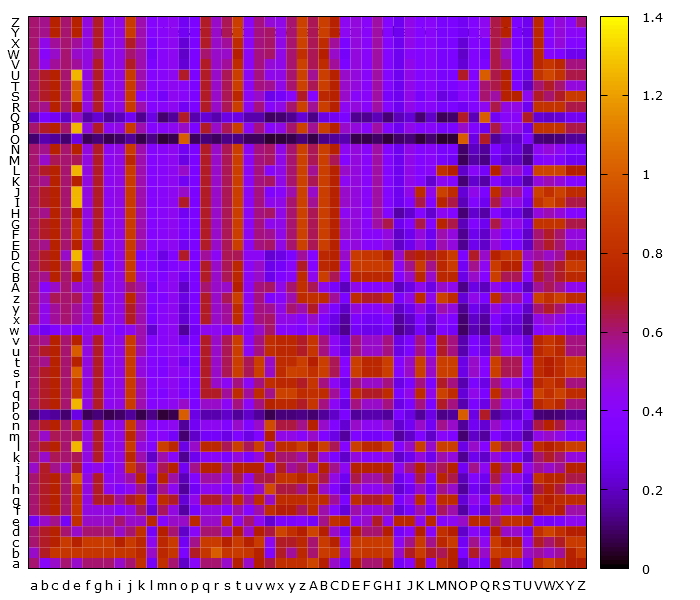

The file beside this chart, header and first rows:
, a, b, c, d, e, f, g, h, i, j, k, l, m, n, o, p, q, r, s, t, u, v, w
a, 0.6, 0.4, 0.5, 0.6, 0.5, 0.6, 0.6, 0.6, 0.5, 0.6, 0.8, 0.3, 0.8, 0.6, 0.2, 0.4, 0.6, 0.6, 0.5, 0.7, 0.5, 0.7, 0.6429
b, 0.5, 0.6667, 0.8333, 0.8333, 0.8333, 0.8333, 0.8333, 0.8333, 0.8333, 0.8333, 0.75, 0.5, 0.75, 0.8333, 0.3333, 0.6667, 0.8333, 1.0, 0.8333, 0.8571, 0.8333, 0.7143, 0.3571
c, 0.6, 0.6667, 0.7143, 0.8571, 0.7143, 0.8571, 0.8571, 0.8571, 0.7143, 0.8571, 0.75, 0.4286, 0.75, 0.8571, 0.2857, 0.5714, 0.8571, 0.8571, 0.7143, 0.8571, 0.7143, 0.8571, 0.4286
d, 0.6, 0.6667, 0.7143, 0.6, 0.5, 0.6, 0.6, 0.6, 0.5, 0.6, 0.8, 0.3, 0.7, 0.6, 0.2, 0.4, 0.6, 0.6, 0.5, 0.7, 0.5, 0.7, 0.6429
e, 0.3, 0.5, 0.5714, 0.3, 0.8, 0.5, 0.5, 0.5, 0.6, 0.5, 0.5, 0.75, 0.375, 0.5, 0.5, 0.75, 0.5, 0.5, 0.8, 0.4286, 0.6, 0.4286, 0.2143
f, 0.6, 0.6667, 0.7143, 0.6, 0.8333, 0.4615, 0.4615, 0.4615, 0.3846, 0.4615, 0.6154, 0.2308, 0.6154, 0.4615, 0.1538, 0.3077, 0.4615, 0.4615, 0.3846, 0.5385, 0.3846, 0.5385, 0.7857
g, 0.6, 0.6667, 0.7143, 0.6, 0.8333, 0.4615, 0.6667, 0.6667, 0.5556, 0.6667, 0.7778, 0.3333, 0.7778, 0.6667, 0.2222, 0.4444, 0.6667, 0.6667, 0.5556, 0.7778, 0.5556, 0.7778, 0.5
h, 0.6, 0.6667, 0.7143, 0.6, 0.8333, 0.4615, 0.6667, 0.4286, 0.3571, 0.4286, 0.5714, 0.2143, 0.5714, 0.4286, 0.1429, 0.2857, 0.4286, 0.4286, 0.3571, 0.5, 0.3571, 0.5, 0.9286
i, 0.6, 0.6667, 0.7143, 0.6, 1.0, 0.4615, 0.6667, 0.4286, 0.4545, 0.5455, 0.7273, 0.2727, 0.7273, 0.5455, 0.1818, 0.3636, 0.5455, 0.5455, 0.4545, 0.6364, 0.4545, 0.6364, 0.6429
j, 0.5, 0.6667, 0.5714, 0.5, 0.6667, 0.3846, 0.4444, 0.3571, 0.4545, 0.8571, 0.625, 0.4286, 0.625, 0.7143, 0.2857, 0.5714, 0.7143, 0.7143, 0.5714, 0.7143, 0.7143, 0.7143, 0.4286
k, 0.6, 0.5, 0.625, 0.6, 0.625, 0.4615, 0.6667, 0.4286, 0.4545, 0.75, 0.5333, 0.2, 0.5333, 0.4, 0.1333, 0.2667, 0.4, 0.4, 0.3333, 0.4667, 0.3333, 0.4667, 0.7333
l, 0.6, 0.6667, 0.7143, 0.6, 1.25, 0.4615, 0.6667, 0.4286, 0.4545, 0.8571, 0.4667, 0.375, 0.875, 0.75, 0.25, 0.5, 0.75, 0.75, 0.625, 0.875, 0.625, 0.875, 0.5
m, 0.6, 0.5, 0.625, 0.6, 0.625, 0.4615, 0.6667, 0.4286, 0.4545, 0.75, 0.5333, 0.375, 0.4, 0.3, 0.1, 0.2, 0.3, 0.3, 0.25, 0.35, 0.25, 0.35, 0.7
n, 0.6, 0.6667, 0.7143, 0.6, 0.8333, 0.4615, 0.6667, 0.4286, 0.4545, 0.8571, 0.5333, 0.375, 0.4, 0.4286, 0.1429, 0.2857, 0.4286, 0.4286, 0.3571, 0.5, 0.3571, 0.5, 0.9286
o, 0.1, 0.1667, 0.1429, 0.1, 0.25, 0.07692, 0.1111, 0.07143, 0.09091, 0.1429, 0.06667, 0.125, 0.05, 0.07143, 1.0, 0.25, 0.1667, 0.1667, 0.2, 0.1429, 0.2, 0.1429, 0.07143
p, 0.6, 0.6667, 0.7143, 0.6, 1.25, 0.4615, 0.6667, 0.4286, 0.4545, 0.8571, 0.5333, 0.375, 0.4, 0.4286, 0.5, 0.3333, 0.5, 0.5, 0.4167, 0.5833, 0.4167, 0.5833, 0.7143
q, 0.6, 0.6667, 0.7143, 0.6, 0.8333, 0.4615, 0.6667, 0.4286, 0.4545, 0.8571, 0.5333, 0.375, 0.35, 0.4286, 0.3333, 0.3333, 0.6667, 0.6667, 0.5556, 0.7778, 0.5556, 0.7778, 0.5714
r, 0.6, 0.6667, 0.7143, 0.6, 0.8333, 0.4615, 0.6667, 0.4286, 0.4545, 0.8571, 0.5333, 0.375, 0.4, 0.4286, 0.3333, 0.3333, 0.6667, 0.5, 0.4167, 0.5833, 0.4167, 0.5833, 0.7857
s, 0.6, 0.6667, 0.7143, 0.6, 1.0, 0.4615, 0.6667, 0.4286, 0.4545, 0.8571, 0.4667, 0.375, 0.35, 0.4286, 0.4, 0.3333, 0.6667, 0.5, 0.625, 0.875, 0.625, 0.875, 0.5
t, 0.6, 0.5714, 0.7143, 0.6, 0.7143, 0.4615, 0.6667, 0.4286, 0.4545, 0.8571, 0.4667, 0.375, 0.35, 0.4286, 0.2857, 0.3333, 0.6667, 0.5, 0.625, 0.875, 0.625, 0.875, 0.5
u, 0.6, 0.6667, 0.7143, 0.6, 1.0, 0.4615, 0.6667, 0.4286, 0.4545, 0.8571, 0.5333, 0.375, 0.4, 0.4286, 0.4, 0.3333, 0.6667, 0.5, 0.625, 0.875, 0.4167, 0.5833, 0.7857
v, 0.6, 0.5714, 0.7143, 0.6, 0.7143, 0.4615, 0.6667, 0.4286, 0.4545, 0.8571, 0.5333, 0.375, 0.4, 0.4286, 0.2857, 0.3333, 0.6667, 0.5, 0.625, 0.875, 0.4167, 0.5833, 0.7857
w, 0.4286, 0.2857, 0.3571, 0.4286, 0.3571, 0.4286, 0.4286, 0.4286, 0.3571, 0.4286, 0.5333, 0.2143, 0.4, 0.4286, 0.1429, 0.2857, 0.4286, 0.4286, 0.3571, 0.5, 0.3571, 0.5, 0.6087
x, 0.6, 0.4444, 0.5556, 0.6, 0.5556, 0.4615, 0.6667, 0.4286, 0.4545, 0.6667, 0.5333, 0.3333, 0.4, 0.4286, 0.2222, 0.3333, 0.6667, 0.5, 0.5556, 0.7778, 0.4167, 0.5833, 0.6087
y, 0.6, 0.4444, 0.5556, 0.6, 0.5556, 0.4615, 0.6667, 0.4286, 0.4545, 0.6667, 0.5333, 0.3333, 0.4, 0.4286, 0.2222, 0.3333, 0.6667, 0.5, 0.5556, 0.7778, 0.4167, 0.5833, 0.5652
z, 0.6, 0.5, 0.625, 0.6, 0.625, 0.4615, 0.6667, 0.4286, 0.4545, 0.75, 0.5333, 0.375, 0.35, 0.4286, 0.25, 0.3333, 0.6667, 0.5, 0.625, 0.875, 0.4167, 0.5833, 0.3478
A, 0.6, 0.4, 0.5, 0.6, 0.5, 0.4615, 0.6, 0.4286, 0.4545, 0.6, 0.5333, 0.3, 0.4, 0.4286, 0.2, 0.3333, 0.6, 0.5, 0.5, 0.7, 0.4167, 0.5833, 0.6087
B, 0.6, 0.5714, 0.7143, 0.6, 0.7143, 0.4615, 0.6667, 0.4286, 0.4545, 0.8571, 0.4667, 0.375, 0.35, 0.4286, 0.2857, 0.3333, 0.6667, 0.5, 0.625, 0.75, 0.4167, 0.5, 0.2609
C, 0.6, 0.6667, 0.7143, 0.6, 1.0, 0.3846, 0.6667, 0.3571, 0.4545, 0.8571, 0.4, 0.375, 0.3, 0.3571, 0.4, 0.3333, 0.6667, 0.5, 0.625, 0.75, 0.4167, 0.5, 0.2609
D, 0.6, 0.6667, 0.7143, 0.5, 1.25, 0.3846, 0.5556, 0.3571, 0.4545, 0.8571, 0.3333, 0.375, 0.25, 0.3571, 0.6667, 0.3333, 0.5556, 0.4167, 0.625, 0.625, 0.4167, 0.4167, 0.2174
E, 0.6, 0.5714, 0.7143, 0.6, 0.7143, 0.4615, 0.6667, 0.4286, 0.4545, 0.8571, 0.5333, 0.375, 0.4, 0.4286, 0.2857, 0.3333, 0.6667, 0.5, 0.625, 0.875, 0.4167, 0.5833, 0.6087
F, 0.6, 0.6667, 0.7143, 0.6, 0.8333, 0.4615, 0.6667, 0.4286, 0.4545, 0.8571, 0.5333, 0.375, 0.4, 0.4286, 0.3333, 0.3333, 0.6667, 0.5, 0.625, 0.875, 0.4167, 0.5833, 0.5652
G, 0.6, 0.6667, 0.7143, 0.6, 0.8333, 0.4615, 0.6667, 0.4286, 0.4545, 0.8571, 0.5333, 0.375, 0.4, 0.4286, 0.3333, 0.3333, 0.6667, 0.5, 0.625, 0.875, 0.4167, 0.5833, 0.4348
H, 0.6, 0.5714, 0.7143, 0.6, 0.7143, 0.4615, 0.6667, 0.4286, 0.4545, 0.8571, 0.5333, 0.375, 0.4, 0.4286, 0.2857, 0.3333, 0.6667, 0.5, 0.625, 0.875, 0.4167, 0.5833, 0.6087
I, 0.6, 0.6667, 0.7143, 0.6, 1.25, 0.4615, 0.6667, 0.4286, 0.4545, 0.8571, 0.5333, 0.375, 0.4, 0.4286, 0.6667, 0.3333, 0.6667, 0.5, 0.625, 0.875, 0.4167, 0.5833, 0.4348
J, 0.6, 0.6667, 0.7143, 0.6, 1.25, 0.4615, 0.6667, 0.4286, 0.4545, 0.8571, 0.5333, 0.375, 0.4, 0.4286, 0.5, 0.3333, 0.6667, 0.5, 0.625, 0.875, 0.4167, 0.5833, 0.3478
K, 0.6, 0.5714, 0.7143, 0.6, 0.7143, 0.4615, 0.6667, 0.4286, 0.4545, 0.8571, 0.5333, 0.375, 0.4, 0.4286, 0.2857, 0.3333, 0.6667, 0.5, 0.625, 0.875, 0.4167, 0.5833, 0.6087
L, 0.6, 0.6667, 0.7143, 0.6, 1.25, 0.4615, 0.6667, 0.4286, 0.4545, 0.8571, 0.5333, 0.375, 0.4, 0.4286, 0.5, 0.3333, 0.6667, 0.5, 0.625, 0.875, 0.4167, 0.5833, 0.3913
M, 0.6, 0.5, 0.625, 0.6, 0.625, 0.4615, 0.6667, 0.4286, 0.4545, 0.75, 0.5333, 0.375, 0.4, 0.4286, 0.25, 0.3333, 0.6667, 0.5, 0.625, 0.875, 0.4167, 0.5833, 0.6087
N, 0.6, 0.5714, 0.7143, 0.6, 0.7143, 0.4615, 0.6667, 0.4286, 0.4545, 0.8571, 0.5333, 0.375, 0.4, 0.4286, 0.2857, 0.3333, 0.6667, 0.5, 0.625, 0.875, 0.4167, 0.5833, 0.6087
O, 0.1, 0.1667, 0.1429, 0.1, 0.25, 0.07692, 0.1111, 0.07143, 0.09091, 0.1429, 0.06667, 0.125, 0.05, 0.07143, 1.0, 0.08333, 0.1111, 0.08333, 0.125, 0.125, 0.08333, 0.08333, 0.04348
P, 0.6, 0.6667, 0.7143, 0.6, 1.25, 0.4615, 0.6667, 0.4286, 0.4545, 0.8571, 0.5333, 0.375, 0.4, 0.4286, 0.5, 0.3333, 0.6667, 0.5, 0.625, 0.875, 0.4167, 0.5833, 0.3913
Q, 0.2, 0.3333, 0.2857, 0.2, 0.5, 0.1538, 0.2222, 0.1429, 0.1818, 0.2857, 0.1333, 0.25, 0.1, 0.1429, 0.6667, 0.1667, 0.2222, 0.1667, 0.25, 0.25, 0.1667, 0.1667, 0.08696
R, 0.6, 0.5714, 0.7143, 0.6, 0.7143, 0.4615, 0.6667, 0.4286, 0.4545, 0.8571, 0.5333, 0.375, 0.4, 0.4286, 0.2857, 0.3333, 0.6667, 0.5, 0.625, 0.875, 0.4167, 0.5833, 0.3913
S, 0.6, 0.6667, 0.7143, 0.6, 1.0, 0.4615, 0.6667, 0.4286, 0.4545, 0.8571, 0.4, 0.375, 0.3, 0.4286, 0.4, 0.3333, 0.6667, 0.5, 0.625, 0.75, 0.4167, 0.5, 0.2609
T, 0.6, 0.6667, 0.7143, 0.6, 1.0, 0.4615, 0.6667, 0.4286, 0.4545, 0.8571, 0.5333, 0.375, 0.4, 0.4286, 0.4, 0.3333, 0.6667, 0.5, 0.625, 0.875, 0.4167, 0.5833, 0.5652
U, 0.6, 0.6667, 0.7143, 0.6, 1.25, 0.4615, 0.6667, 0.4286, 0.4545, 0.8571, 0.5333, 0.375, 0.4, 0.4286, 0.6667, 0.3333, 0.6667, 0.5, 0.625, 0.875, 0.4167, 0.5833, 0.4348
V, 0.6, 0.4444, 0.5556, 0.6, 0.5556, 0.4615, 0.6667, 0.4286, 0.4545, 0.6667, 0.5333, 0.3333, 0.4, 0.4286, 0.2222, 0.3333, 0.6667, 0.5, 0.5556, 0.7778, 0.4167, 0.5833, 0.4783
W, 0.6, 0.4, 0.5, 0.6, 0.5, 0.4615, 0.6, 0.4286, 0.4545, 0.6, 0.5333, 0.3, 0.4, 0.4286, 0.2, 0.3333, 0.6, 0.5, 0.5, 0.7, 0.4167, 0.5833, 0.6087
X, 0.6, 0.4444, 0.5556, 0.6, 0.5556, 0.4615, 0.6667, 0.4286, 0.4545, 0.6667, 0.5333, 0.3333, 0.4, 0.4286, 0.2222, 0.3333, 0.6667, 0.5, 0.5556, 0.7778, 0.4167, 0.5833, 0.6087
Y, 0.6, 0.5714, 0.7143, 0.6, 0.7143, 0.4615, 0.6667, 0.4286, 0.4545, 0.8571, 0.5333, 0.375, 0.4, 0.4286, 0.2857, 0.3333, 0.6667, 0.5, 0.625, 0.875, 0.4167, 0.5833, 0.6087
Z, 0.6, 0.5714, 0.7143, 0.6, 0.7143, 0.4615, 0.6667, 0.4286, 0.4545, 0.8571, 0.5333, 0.375, 0.4, 0.4286, 0.2857, 0.3333, 0.6667, 0.5, 0.625, 0.875, 0.4167, 0.5833, 0.4783
